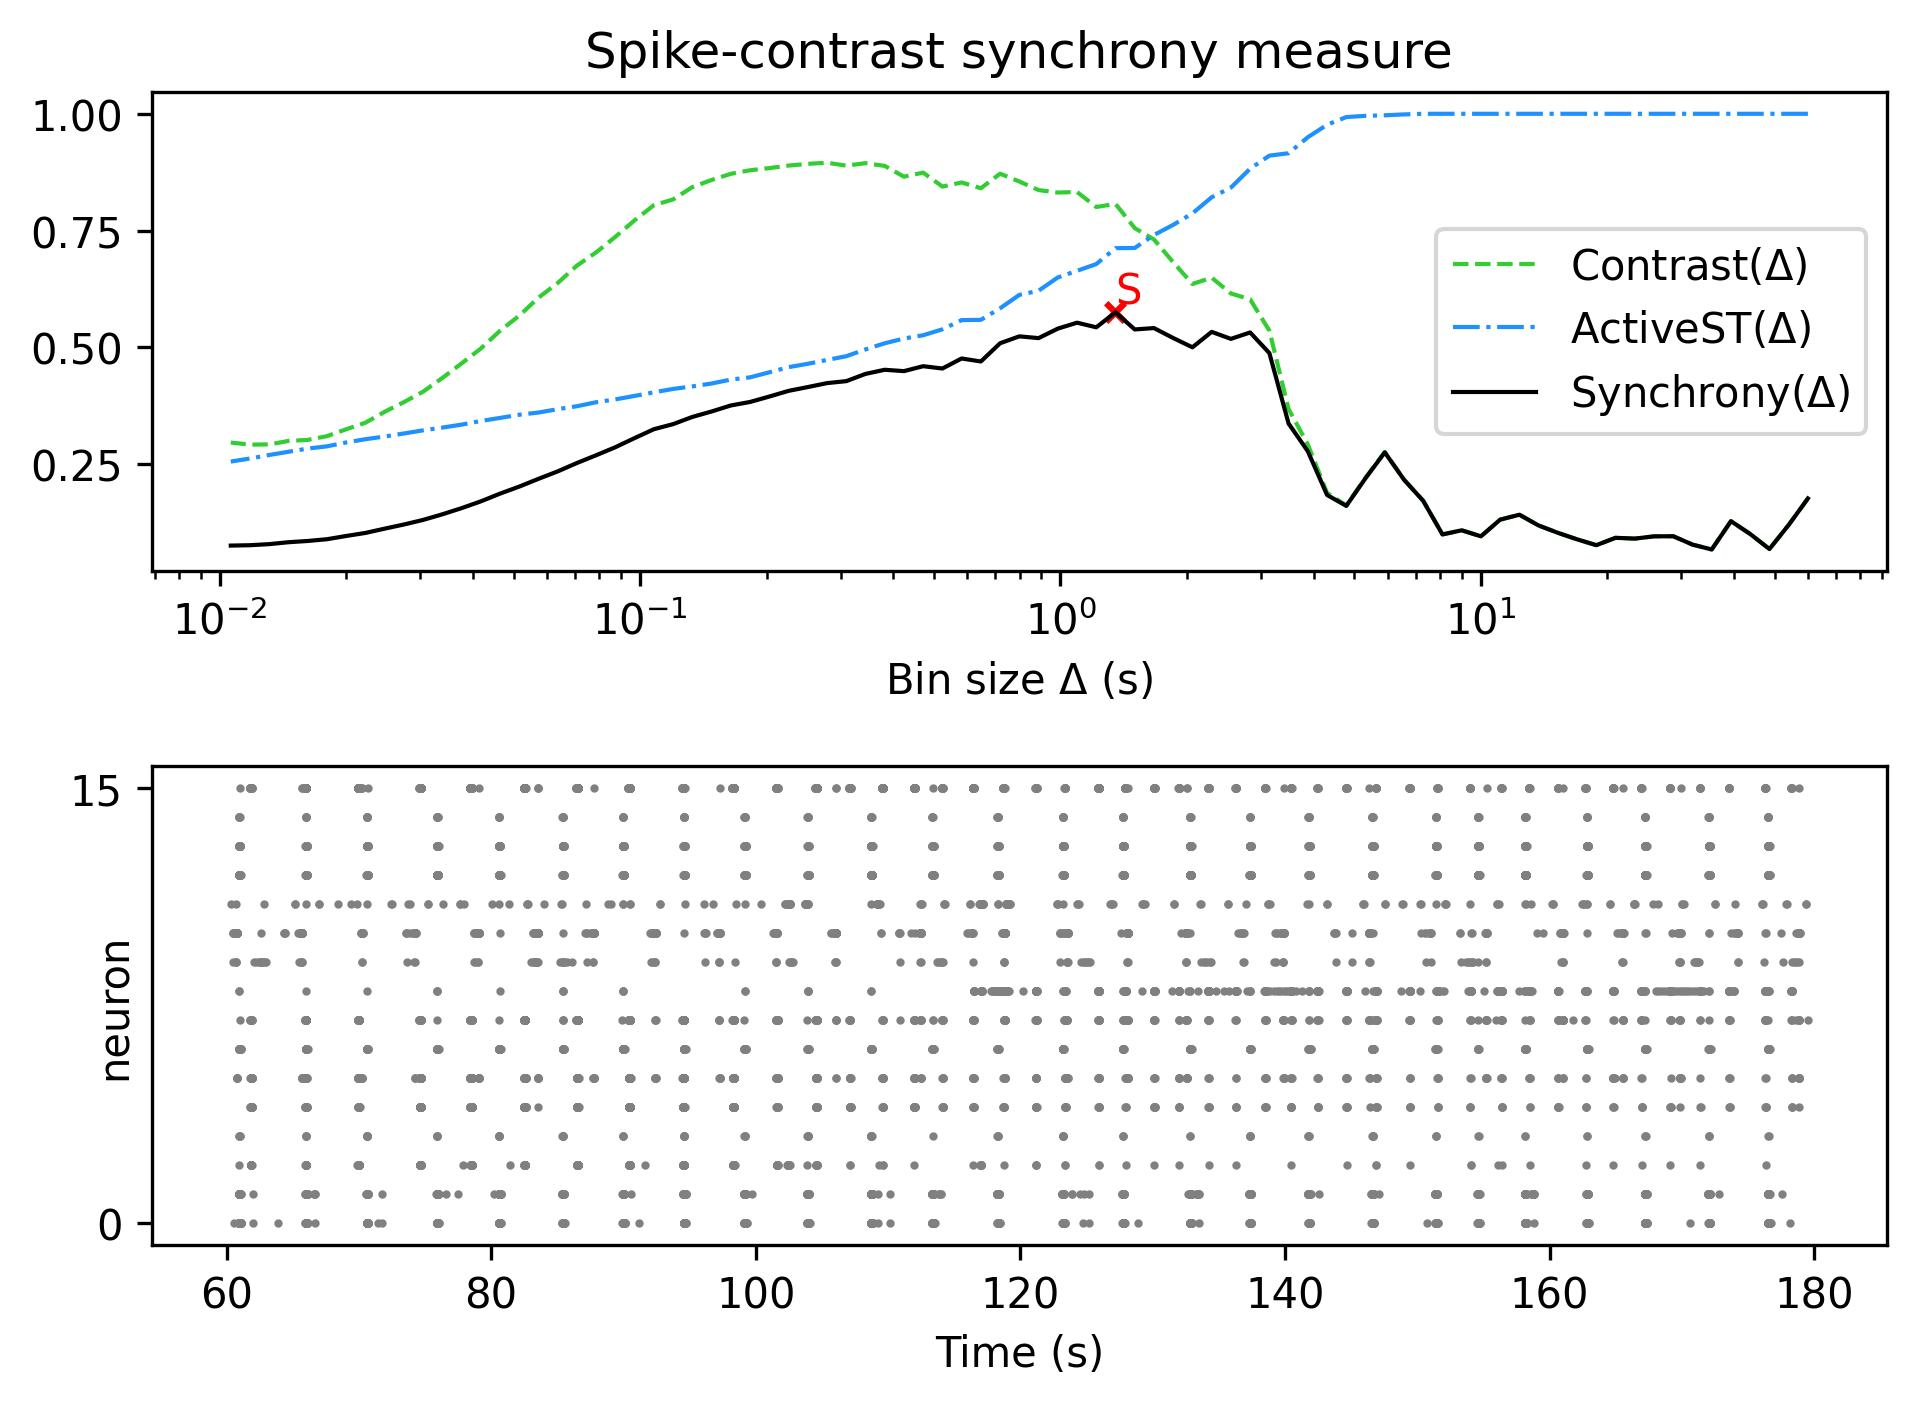

Values plotted in this chart, from the file beside it:
, Spike-contrast (60.0 s), Spike-contrast (54.0 s), Spike-contrast (48.6 s), Spike-contrast (43.74 s), Spike-contrast (39.366 s), Spike-contrast (35.429 s), Spike-contrast (31.886 s), Spike-contrast (28.698 s), Spike-contrast (25.828 s), Spike-contrast (23.245 s), Spike-contrast (20.921 s), Spike-contrast (18.829 s), Spike-contrast (16.946 s), Spike-contrast (15.251 s), Spike-contrast (13.726 s), Spike-contrast (12.353 s), Spike-contrast (11.118 s), Spike-contrast (10.006 s), Spike-contrast (9.006 s), Spike-contrast (8.105 s), Spike-contrast (7.295 s), Spike-contrast (6.565 s), Spike-contrast (5.909 s)
0, 0.1765, 0.1198, 0.06832, 0.1005, 0.1279, 0.06734, 0.0778, 0.09569, 0.09546, 0.09063, 0.09235, 0.07654, 0.08907, 0.103, 0.1187, 0.1417, 0.1312, 0.09551, 0.1084, 0.09954, 0.1714, 0.2167, 0.2752
